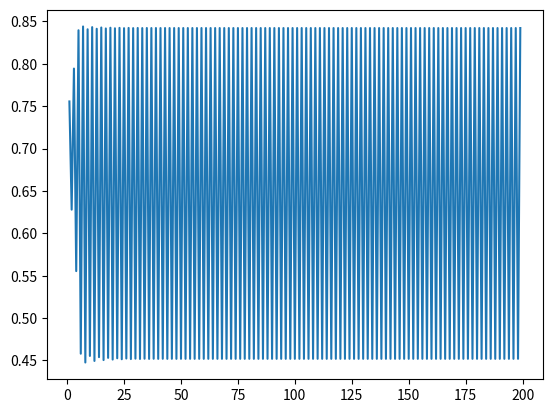

Reproduce this figure in Python.
'''
https://blog.stephenwolfram.com/2019/07/mitchell-feigenbaum-1944-2019-4-66920160910299067185320382/
'''

import numpy as np
import matplotlib.pyplot as plt


xrange = 200
xlist = np.arange(1, xrange, 1, int)

ylist = []

y = 1/3
a = 3.4

for i in xlist:
    y = a * y * (1 - y)
    ylist.append(y)


plt.plot(xlist,ylist)

plt.show()

